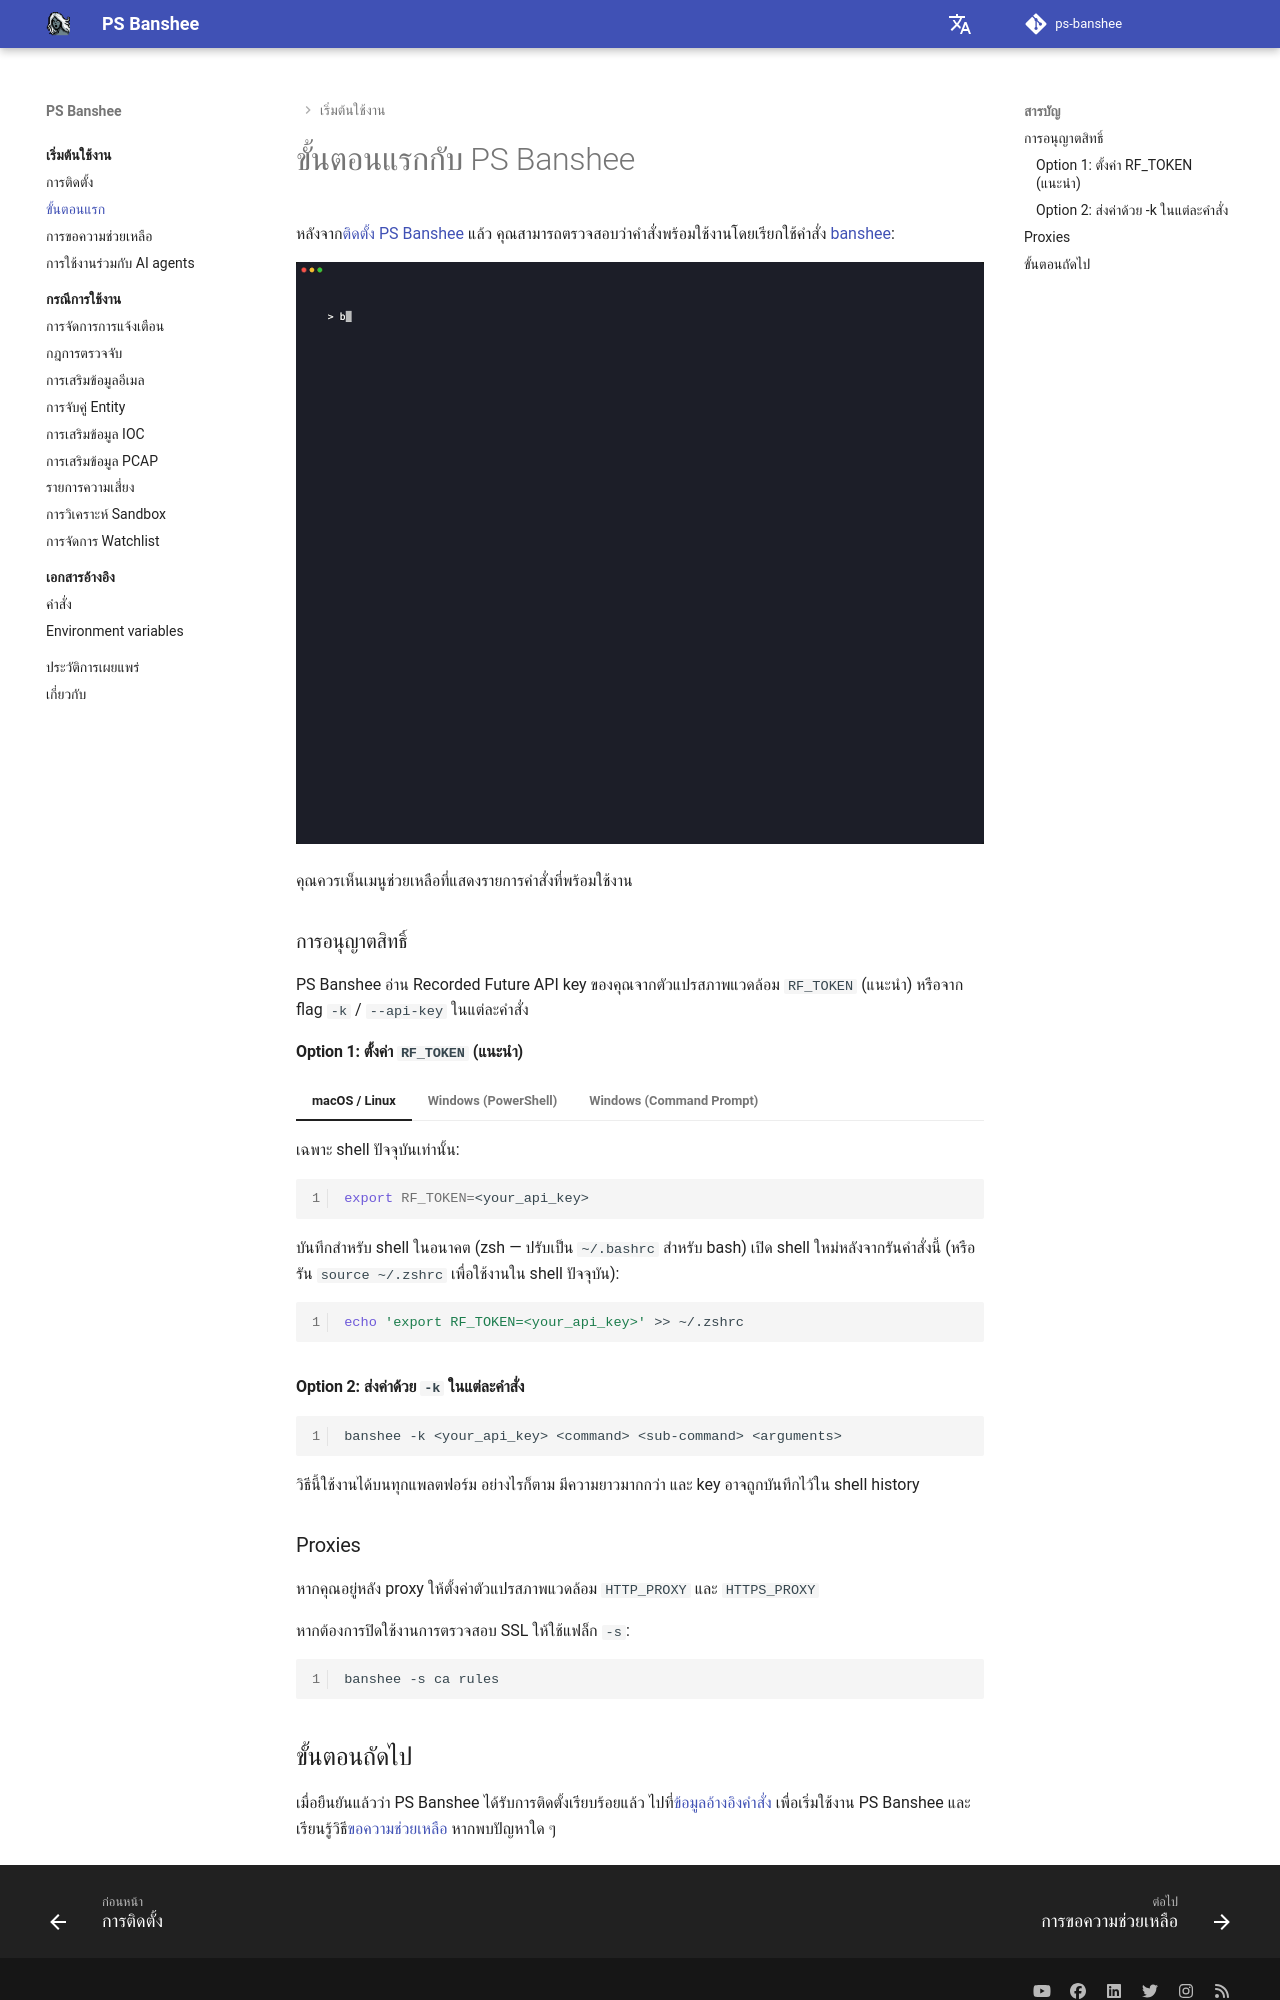

repository: RecordedFuture-ProfessionalServices/ps-banshee · page: th/getting-started/first-steps/index.html · generator: mkdocs

# ขั้นตอนแรกกับ PS Banshee

หลังจาก[ติดตั้ง PS Banshee](./installation.md) แล้ว คุณสามารถตรวจสอบว่าคำสั่งพร้อมใช้งานโดยเรียกใช้คำสั่ง [banshee](../reference/commands.md#banshee):

<img src="../../img/first-steps.gif" alt="PS Banshee commands" onclick="this.src=this.src" style="cursor: pointer;" title="Click to replay">

คุณควรเห็นเมนูช่วยเหลือที่แสดงรายการคำสั่งที่พร้อมใช้งาน

### การอนุญาตสิทธิ์

--8<-- "_includes/authorization.md"

### Proxies

หากคุณอยู่หลัง proxy ให้ตั้งค่าตัวแปรสภาพแวดล้อม `HTTP_PROXY` และ `HTTPS_PROXY`

หากต้องการปิดใช้งานการตรวจสอบ SSL ให้ใช้แฟล็ก `-s`:

```bash
banshee -s ca rules
```
